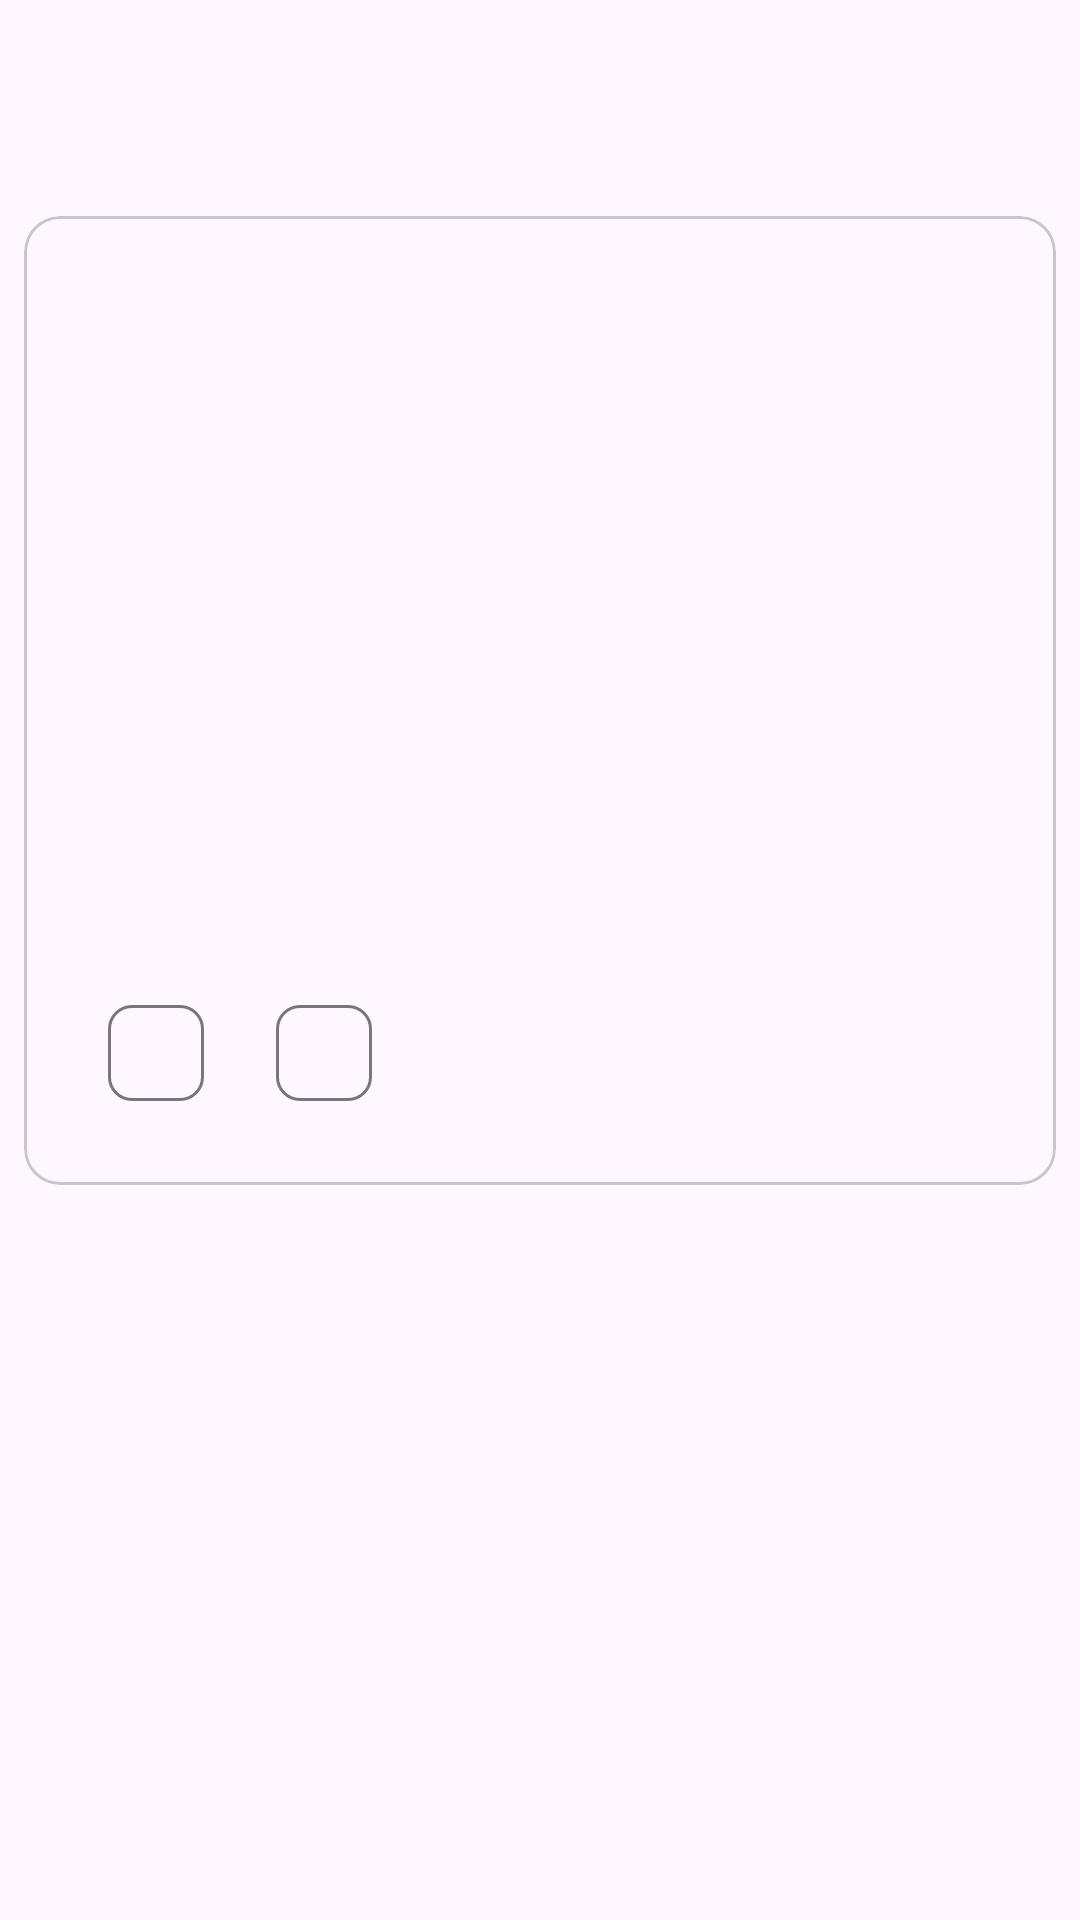

Reconstruct the res/layout file that produces this screen, plus the resources it refers to.
<!-- AndroidManifest.xml: application theme Theme.PokemonOtraVezConFragmentos -->
<!-- res/layout/fragment_pokemon_detail.xml -->
<?xml version="1.0" encoding="utf-8"?>
<androidx.constraintlayout.widget.ConstraintLayout
    xmlns:android="http://schemas.android.com/apk/res/android"
    xmlns:app="http://schemas.android.com/apk/res-auto"
    xmlns:tools="http://schemas.android.com/tools"
    android:layout_width="match_parent"
    android:layout_height="match_parent"
    tools:context=".ui.detail.PokemonDetailFragment">

    <com.google.android.material.appbar.MaterialToolbar
        android:id="@+id/topAppBar"
        android:layout_width="match_parent"
        android:layout_height="wrap_content"
        android:minHeight="?attr/actionBarSize"
        app:layout_constraintEnd_toEndOf="parent"
        app:layout_constraintStart_toStartOf="parent"
        app:layout_constraintTop_toTopOf="parent"
        app:navigationIcon="@drawable/back" />

    <com.google.android.material.card.MaterialCardView
        android:id="@+id/card"
        android:layout_width="match_parent"
        android:layout_height="wrap_content"
        android:layout_margin="8dp"
        app:layout_constraintEnd_toEndOf="parent"
        app:layout_constraintStart_toStartOf="parent"
        app:layout_constraintTop_toBottomOf="@+id/topAppBar"
        tools:ignore="MissingConstraints">

        <LinearLayout
            android:layout_width="match_parent"
            android:layout_height="match_parent"
            android:orientation="vertical"
            android:padding="20dp">

            <ImageView
                android:id="@+id/pokemon_img"
                android:layout_width="200dp"
                android:layout_height="200dp"
                android:layout_gravity="center"/>

            <TextView
                android:id="@+id/pokemon_name"
                android:layout_width="wrap_content"
                android:layout_height="wrap_content"
                android:layout_gravity="center"
                android:textSize="26sp"
                android:textStyle="bold" />

            <com.google.android.material.chip.ChipGroup
                android:layout_width="match_parent"
                android:layout_height="match_parent">

                <com.google.android.material.chip.Chip
                    android:id="@+id/peso"
                    android:layout_width="wrap_content"
                    android:layout_height="wrap_content" />

                <com.google.android.material.chip.Chip
                    android:id="@+id/altura"
                    android:layout_width="wrap_content"
                    android:layout_height="wrap_content" />
            </com.google.android.material.chip.ChipGroup>

        </LinearLayout>
    </com.google.android.material.card.MaterialCardView>

</androidx.constraintlayout.widget.ConstraintLayout>
<!-- resources referenced by this layout -->
<resources>
  <style name="Theme.PokemonOtraVezConFragmentos" parent="Base.Theme.PokemonOtraVezConFragmentos" />
  <style name="Base.Theme.PokemonOtraVezConFragmentos" parent="Theme.Material3.DayNight.NoActionBar">
          
          
      </style>
</resources>
